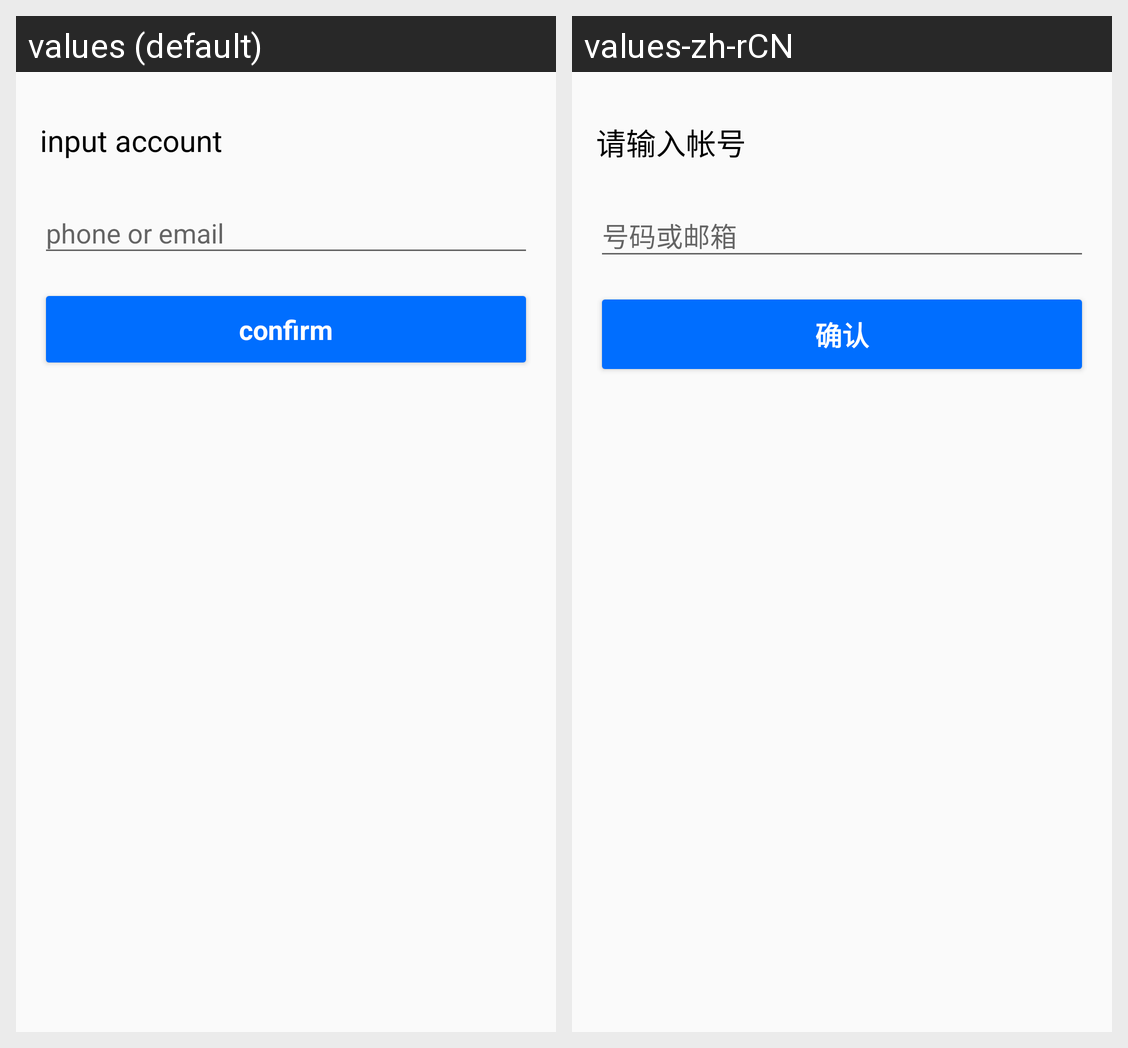

This grid shows one Android layout under two languages. Give, for every string resource on the screen, its name, the default text and each shown locale's text.
Android screen res/layout/fragment_input_account.xml rendered under 2 locales, left to right: values (default), values-zh-rCN. Device: Nexus 5 (rendered at 1080×1920; each locale shown at half size, 540×960, under a caption strip naming it); theme AppTheme.
Strings drawn on this screen, with the default value and each locale's value (text and hints the layout hard-codes, and strings that could not be matched under every locale, appear in the picture but are not listed):

input_account
  values: input account
  values-zh-rCN: 请输入帐号

confirm
  values: confirm
  values-zh-rCN: 确认
